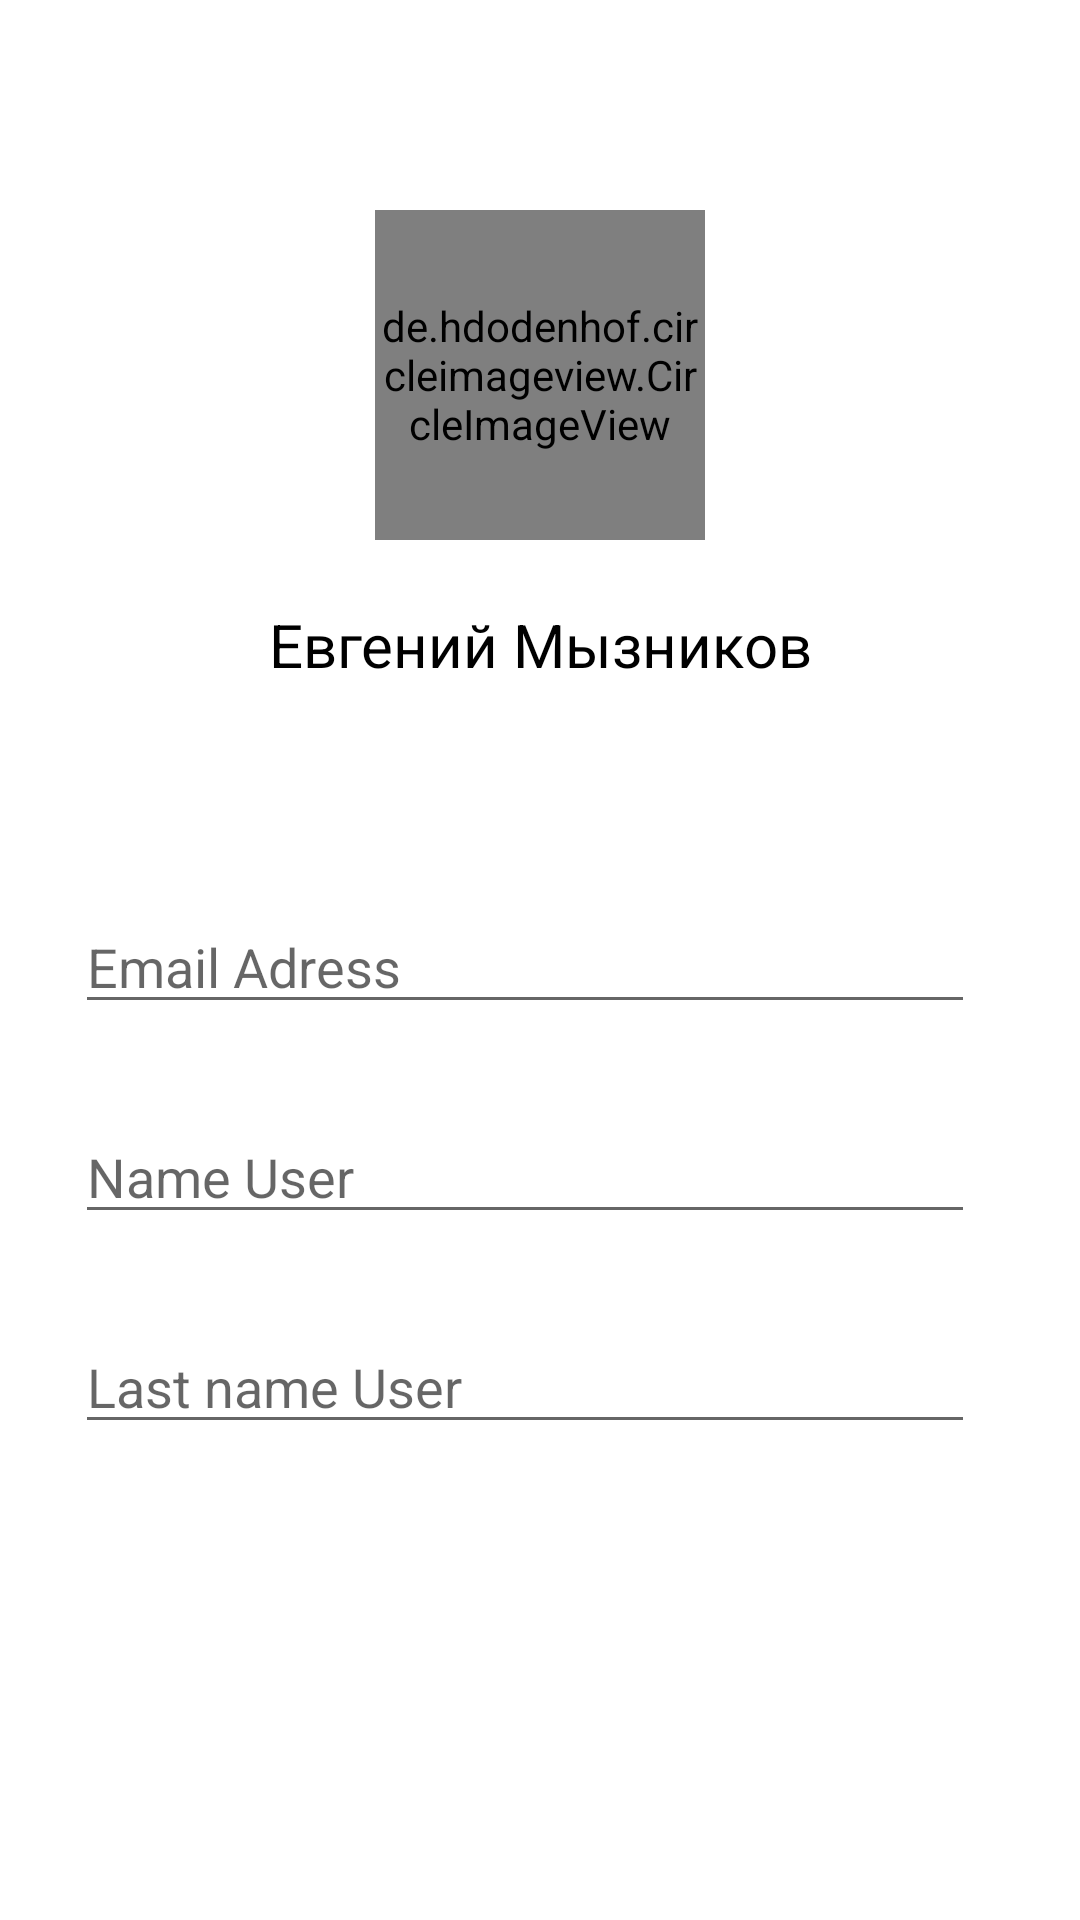

Android layout source for this screen:
<!-- AndroidManifest.xml: application theme Theme.MyApplication7 -->
<!-- res/layout/fragment_my_profile.xml -->
<?xml version="1.0" encoding="utf-8"?>
<FrameLayout xmlns:android="http://schemas.android.com/apk/res/android"
    xmlns:tools="http://schemas.android.com/tools"
    android:layout_width="match_parent"
    android:layout_height="match_parent"
    xmlns:app="http://schemas.android.com/apk/res-auto"
    tools:context=".Profile.MyProfile">


    <de.hdodenhof.circleimageview.CircleImageView
        android:layout_marginTop="70dp"
        android:layout_gravity="center_horizontal"
        android:id="@+id/profileImage"
        android:layout_width="110dp"
        android:layout_height="110dp"
        android:src="@drawable/i"
        app:civ_border_width="2dp"
        app:civ_border_color="@color/white2"
        >

    </de.hdodenhof.circleimageview.CircleImageView>

    <TextView
        android:id="@+id/nameUserProfile"
        android:layout_width="200dp"
        android:layout_height="30dp"
        android:layout_gravity="center_horizontal"
        android:layout_marginTop="200dp"
        android:textColor="@color/black"
        android:textSize="20dp"
        android:gravity="center"
        android:text="Евгений Мызников" />

    <EditText
        android:id="@+id/editTextTextEmailAddress"
        android:layout_marginTop="300dp"
        android:layout_marginStart="25dp"
        android:layout_width="300dp"
        android:layout_height="wrap_content"
        android:hint="Email Adress"
        android:ems="10"
        android:inputType="textEmailAddress" />

    <EditText
        android:id="@+id/editTextNAme"
        android:layout_marginTop="370dp"
        android:layout_marginStart="25dp"
        android:layout_width="300dp"
        android:layout_height="wrap_content"
        android:hint="Name User"
        android:ems="10"
        android:inputType="textPersonName" />
    <EditText
        android:id="@+id/editTextLastName"
        android:layout_marginTop="440dp"
        android:layout_marginStart="25dp"
        android:layout_width="300dp"
        android:layout_height="wrap_content"
        android:hint="Last name User"
        android:ems="10"
        android:inputType="textPersonName" />

    <ImageView
        android:id="@+id/imageView4"
        android:layout_marginTop="140dp"
        android:layout_marginStart="225dp"
        android:layout_width="35dp"
        android:layout_height="35dp"
        android:src="@drawable/ic_baseline_cloud_upload_24" />


</FrameLayout>
<!-- resources referenced by this layout -->
<resources>
  <color name="black">#FF000000</color>
  <color name="white2">#E3DADA</color>
  <!-- drawable i: jpg bitmap (drawable, 140706 bytes) -->
  <style name="Theme.MyApplication7" parent="Theme.MaterialComponents.Light.NoActionBar">
          
          <item name="colorPrimary">@color/purple_500</item>
          <item name="colorPrimaryVariant">@color/purple_700</item>
          <item name="colorOnPrimary">@color/white</item>
          
          <item name="colorSecondary">@color/teal_200</item>
          <item name="colorSecondaryVariant">@color/teal_700</item>
          <item name="colorOnSecondary">@color/black</item>
          
          <item name="android:statusBarColor" tools:targetApi="l">?attr/colorPrimaryVariant</item>
          
      </style>
  <color name="purple_500">#BDD684</color>
  <color name="purple_700">#BDD684</color>
  <color name="white">#FFFFFFFF</color>
  <color name="teal_200">#FF03DAC5</color>
  <color name="teal_700">#FF018786</color>
</resources>
